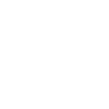
t = 0.00 s
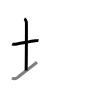
t = 2.50 s
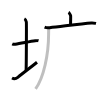
t = 5.25 s
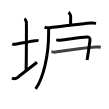
t = 7.75 s
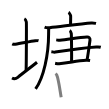
t = 10.50 s
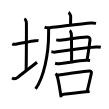
t = 13.00 s

The animated SVG that drew these frames (rendered in a browser with its animation timeline set to each time). Animation: 13 SMIL elements (animate=13); one cycle of 13.00 s.

<svg width="109px" height="109px" viewBox="0 0 px 109px" xmlns="http://www.w3.org/2000/svg" xmlns:xlink="http://www.w3.org/1999/xlink" xml:space="preserve" version="1.1"  baseProfile="full">
<path d="M12.25,43.89c0.76,0.38,2.24,0.46,3,0.36c5.75-0.75,14.65-2.89,20-3.5c1.25-0.14,2.62-0.18,3.25,0.01" style="fill:none;stroke:black;stroke-width:3;opacity:0">
  <animate attributeType="CSS" attributeName="opacity" from="0" to="1" begin="0s" dur="1s" repeatCount="0" fill="freeze" />
</path>
<path d="M24.37,18.75c1.09,0.5,1.74,2.25,1.96,3.25c0.22,1,0,42.25-0.22,48.5" style="fill:none;stroke:black;stroke-width:3;opacity:0">
  <animate attributeType="CSS" attributeName="opacity" from="0" to="1" begin="1s" dur="1s" repeatCount="0" fill="freeze" />
</path>
<path d="M12,78.05c1.75,0.95,3.4,1.23,5.79-0.69c6.65-5.33,12.56-9.78,19.21-15.11" style="fill:none;stroke:black;stroke-width:3;opacity:0">
  <animate attributeType="CSS" attributeName="opacity" from="0" to="1" begin="2s" dur="1s" repeatCount="0" fill="freeze" />
</path>
<path d="M68.5,12.38c0.65,0.36,2.01,2.67,2.14,3.38c0.13,0.71-0.06,3.94-0.06,8.79" style="fill:none;stroke:black;stroke-width:3;opacity:0">
  <animate attributeType="CSS" attributeName="opacity" from="0" to="1" begin="3s" dur="1s" repeatCount="0" fill="freeze" />
</path>
<path d="M44.6,27.17c1.3,0.54,3.69,0.68,4.99,0.54c11.99-1.27,31.41-4.02,41.84-4.74c2.16-0.15,3.47,0.26,4.55,0.53" style="fill:none;stroke:black;stroke-width:3;opacity:0">
  <animate attributeType="CSS" attributeName="opacity" from="0" to="1" begin="4s" dur="1s" repeatCount="0" fill="freeze" />
</path>
<path d="M48.66,28.27c0.03,1.43-0.06,3.68-0.06,5.73c0,20.53-4.96,43.93-13.02,54.9" style="fill:none;stroke:black;stroke-width:3;opacity:0">
  <animate attributeType="CSS" attributeName="opacity" from="0" to="1" begin="5s" dur="1s" repeatCount="0" fill="freeze" />
</path>
<path d="M56.24,39.87c1.52,0.21,2.25,0.56,3.65,0.43c8.53-0.85,19.17-2.82,27.06-3.27c1.98-0.11,3.35,1.06,3.04,3.19c-0.8,5.56-1.5,12.03-2.94,19.87" style="fill:none;stroke:black;stroke-width:3;opacity:0">
  <animate attributeType="CSS" attributeName="opacity" from="0" to="1" begin="6s" dur="1s" repeatCount="0" fill="freeze" />
</path>
<path d="M51.35,51.67c1.37,0.21,2.45,0.66,3.96,0.43c10.19-1.59,30.38-4.42,40.88-5.05c1.68-0.1,3.8-0.02,4.57,0.2" style="fill:none;stroke:black;stroke-width:3;opacity:0">
  <animate attributeType="CSS" attributeName="opacity" from="0" to="1" begin="7s" dur="1s" repeatCount="0" fill="freeze" />
</path>
<path d="M55.14,63.28c1,0.2,2.82,0.69,4.02,0.58c11.06-0.97,17.04-3.1,27.1-3.49c1.61-0.06,2.61,0,3.82,0.19" style="fill:none;stroke:black;stroke-width:3;opacity:0">
  <animate attributeType="CSS" attributeName="opacity" from="0" to="1" begin="8s" dur="1s" repeatCount="0" fill="freeze" />
</path>
<path d="M69.62,30.61c0.93,0.46,1.49,2.08,1.68,3.01c0.19,0.92,0.43,22.9,0.24,28.68" style="fill:none;stroke:black;stroke-width:3;opacity:0">
  <animate attributeType="CSS" attributeName="opacity" from="0" to="1" begin="9s" dur="1s" repeatCount="0" fill="freeze" />
</path>
<path d="M55.42,73.7c0.52,0.39,1.05,0.73,1.28,1.22c1.8,3.92,3.24,15.29,4.47,22.33" style="fill:none;stroke:black;stroke-width:3;opacity:0">
  <animate attributeType="CSS" attributeName="opacity" from="0" to="1" begin="10s" dur="1s" repeatCount="0" fill="freeze" />
</path>
<path d="M56.92,75.33c8.68-1.24,28.03-3.84,32.26-4.29c1.55-0.17,2.48,0.99,2.25,1.96c-0.92,4.04-2.92,12.82-4.28,18.41" style="fill:none;stroke:black;stroke-width:3;opacity:0">
  <animate attributeType="CSS" attributeName="opacity" from="0" to="1" begin="11s" dur="1s" repeatCount="0" fill="freeze" />
</path>
<path d="M61.34,94.64c4.97-0.51,18.9-2.59,28.29-3.19" style="fill:none;stroke:black;stroke-width:3;opacity:0">
  <animate attributeType="CSS" attributeName="opacity" from="0" to="1" begin="12s" dur="1s" repeatCount="0" fill="freeze" />
</path>
</svg>
